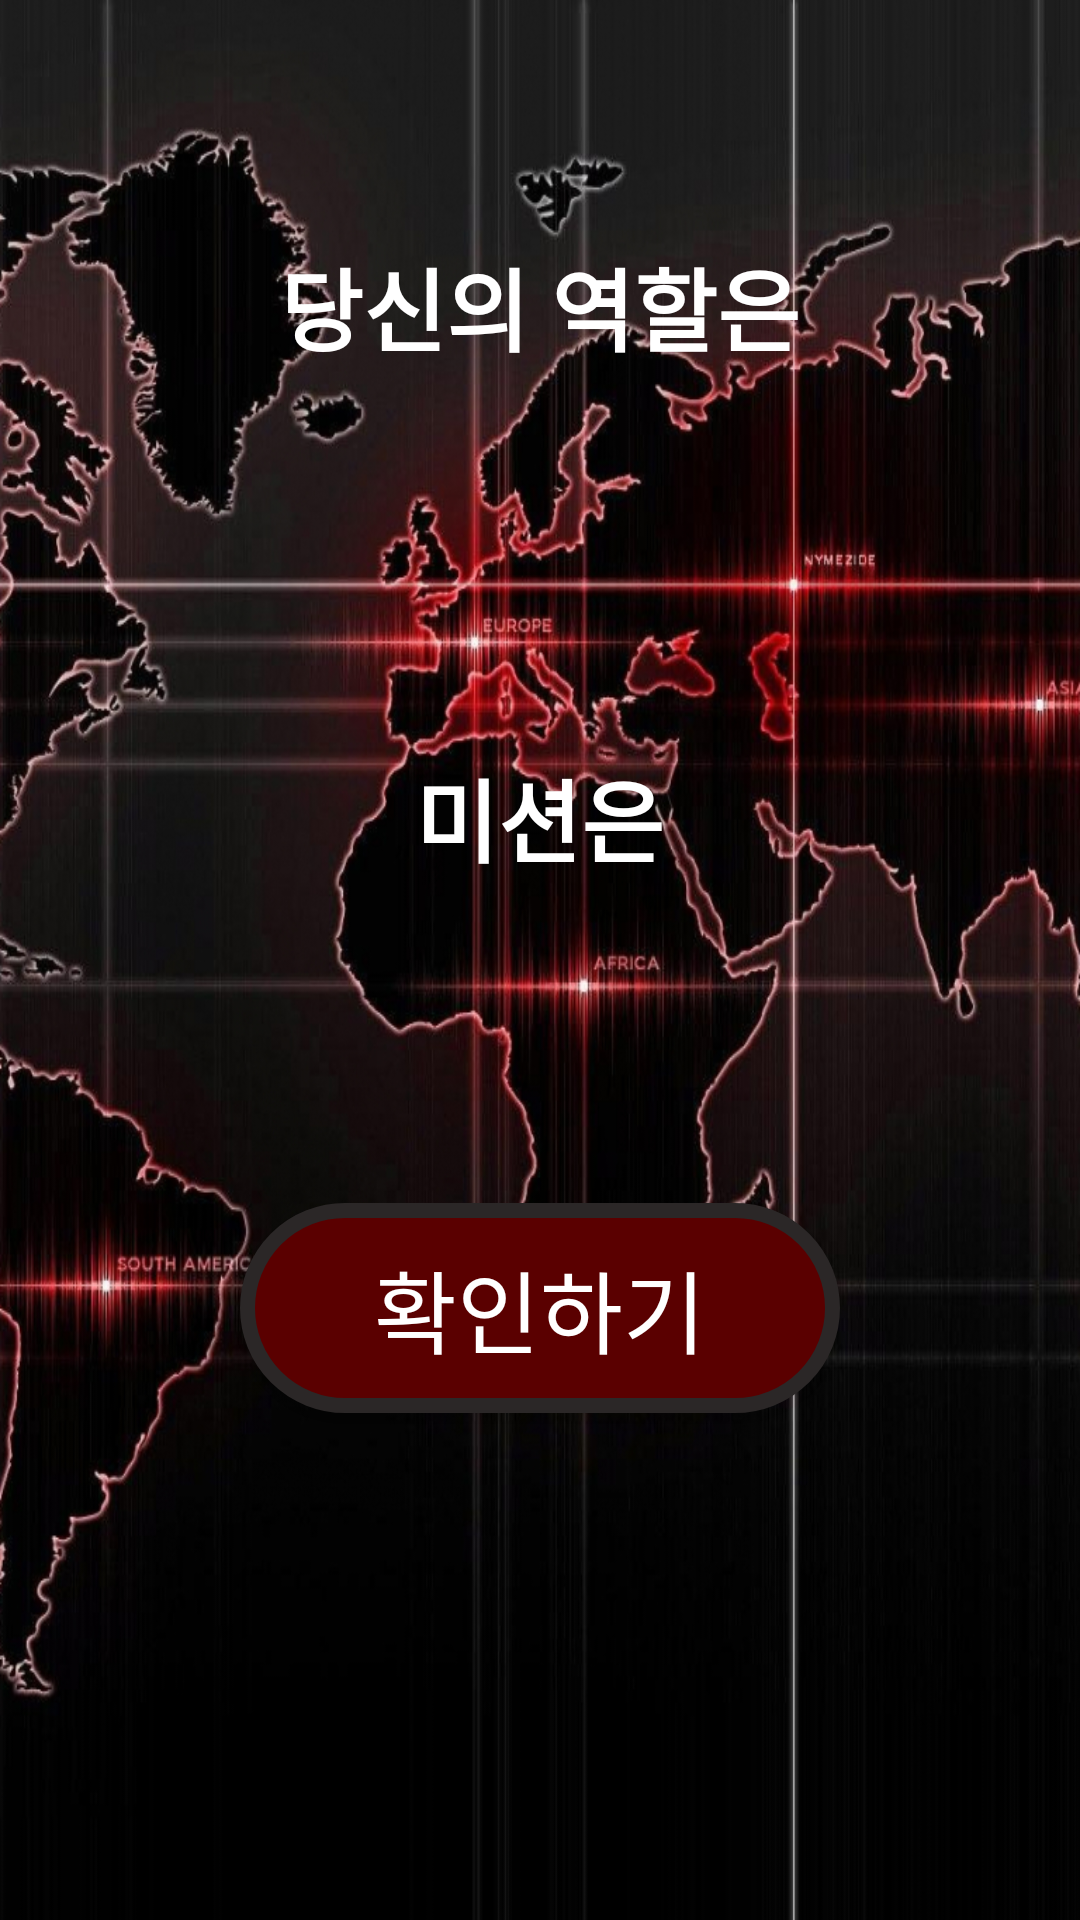

The Android layout XML behind this screen, and the referenced resources:
<!-- AndroidManifest.xml: application theme Theme.Spywar -->
<!-- res/layout/activity_talkrole.xml -->
<?xml version="1.0" encoding="utf-8"?>
<LinearLayout xmlns:android="http://schemas.android.com/apk/res/android"
    android:orientation="vertical"
    android:layout_width="match_parent"
    android:layout_height="match_parent"
    android:layout_gravity="center_horizontal"
    android:background="@drawable/roleback">

    <TextView
        android:layout_gravity="center_horizontal"
        android:layout_marginTop="80dp"
        android:layout_width="wrap_content"
        android:layout_height="wrap_content"
        android:textSize="30dp"
        android:textColor="@color/white"
        android:textStyle="bold"
        android:textAlignment="center"
        android:text="당신의 역할은"
        android:fontFamily="@font/yisunsinregular"/>

    <TextView
        android:id="@+id/roletext"
        android:layout_gravity="center_horizontal"
        android:layout_marginTop="30dp"
        android:layout_width="wrap_content"
        android:layout_height="wrap_content"
        android:textSize="50dp"
        android:textColor="@color/white"
        android:textStyle="bold"
        android:textAlignment="center"
        android:text=""
        android:fontFamily="@font/yisunsinbold"/>

    <TextView
        android:id="@+id/missionis"
        android:layout_gravity="center_horizontal"
        android:layout_marginTop="30dp"
        android:layout_width="wrap_content"
        android:layout_height="wrap_content"
        android:textSize="30dp"
        android:textColor="#FFFFFF"
        android:textStyle="bold"
        android:textAlignment="center"
        android:text="미션은"
        android:fontFamily="@font/yisunsinregular"/>

    <TextView
        android:id="@+id/missiontext"
        android:layout_width="wrap_content"
        android:layout_height="wrap_content"
        android:layout_gravity="center_horizontal"
        android:layout_marginTop="40dp"
        android:text=""
        android:textAlignment="center"
        android:textColor="#FFEB3B"
        android:textSize="20dp"
        android:textStyle="bold"/>


    <android.widget.Button
        android:id="@+id/nextbtn"
        android:layout_width="200dp"
        android:layout_height="70dp"
        android:layout_gravity="center_horizontal"
        android:layout_marginTop="40dp"
        android:text="확인하기"
        android:textColor="#FFFFFF"
        android:background="@drawable/buttonshape"
        android:textSize="30sp"
        android:fontFamily="@font/yisunsinbold"/>

</LinearLayout>
<!-- resources referenced by this layout -->
<resources>
  <color name="white">#FFFFFFFF</color>
  <!-- drawable buttonshape (drawable) -->
  <shape xmlns:android="http://schemas.android.com/apk/res/android" >
  
      <solid android:color="#5A0000" /> //배경색
  
      <stroke
          android:width="5dp"
          android:color="#2B2727" /> //선색
      <corners
          android:topLeftRadius="80dp"
          android:topRightRadius="80dp"
          android:bottomLeftRadius="80dp"
          android:bottomRightRadius="80dp"  /> // 선 휘는각도
  
      />
  
  </shape>
  <!-- drawable roleback: jpg bitmap (drawable-v24, 503333 bytes) -->
  <style name="Theme.Spywar" parent="Theme.MaterialComponents.DayNight.DarkActionBar">
          
          <item name="colorPrimary">@color/black</item>
          <item name="colorPrimaryVariant">@color/black</item>
          <item name="colorOnPrimary">@color/white</item>
          
          <item name="colorSecondary">@color/teal_200</item>
          <item name="colorSecondaryVariant">@color/teal_700</item>
          <item name="colorOnSecondary">@color/black</item>
          
          <item name="android:statusBarColor" tools:targetApi="l">?attr/colorPrimaryVariant</item>
          
      </style>
  <color name="black">#FF000000</color>
  <color name="teal_200">#FF03DAC5</color>
  <color name="teal_700">#FF018786</color>
</resources>
